Run: headless pygame with SDL's dummy video driver; simulated clock (each Clock.tick advances the game by its frame time, no real sleeping); random seed 0; keys injected as events and as key.get_pressed() state; mouse plan: one left click at the window centre at the start of phase 2, then a move to the lower-right quarter at the start of phase 3.
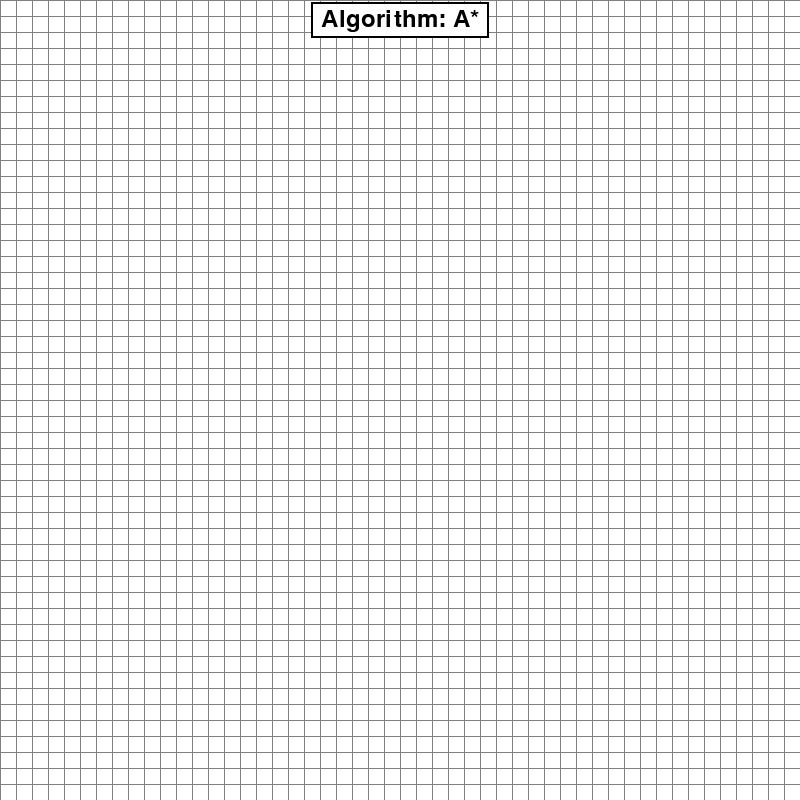
Frame 1 of 4 · flips 1–60 · no input
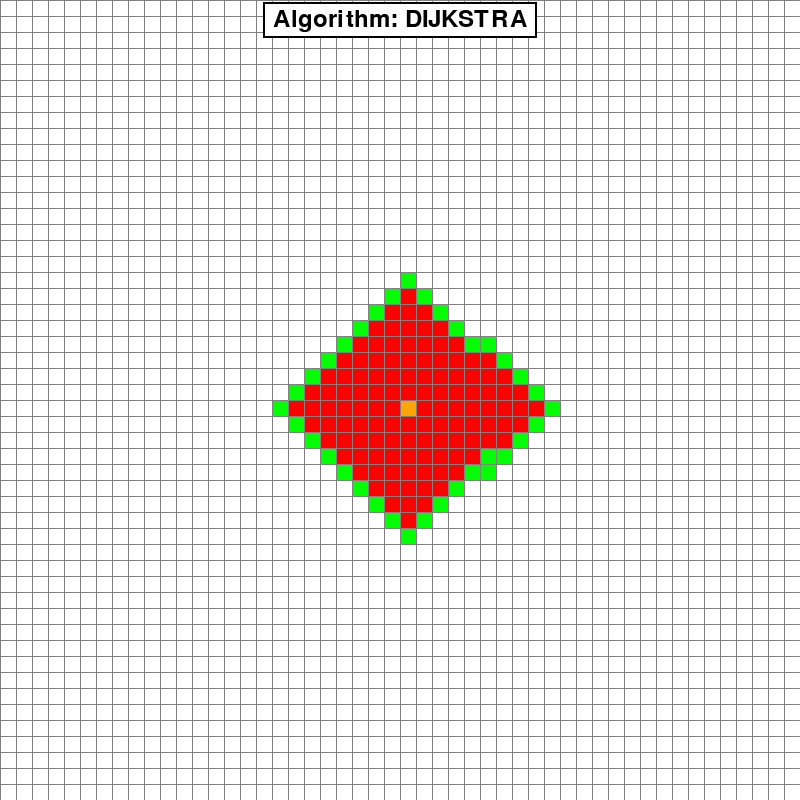
Frame 2 of 4 · flips 61–180 · clicked the window centre · tapped SPACE, RETURN · held RIGHT (→), D
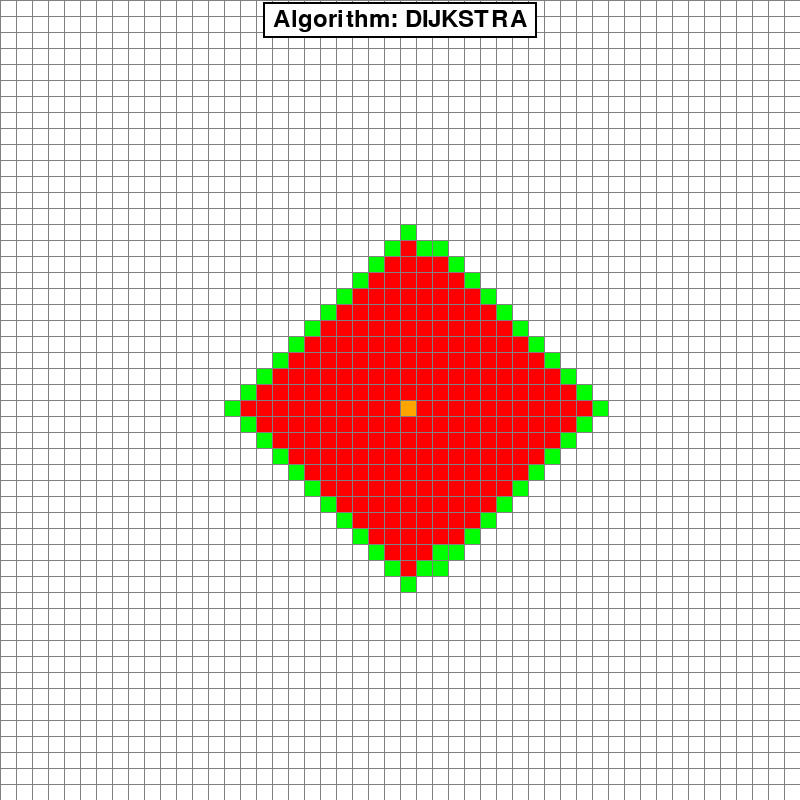
Frame 3 of 4 · flips 181–300 · moved the mouse to the lower-right quarter · held DOWN (↓), S
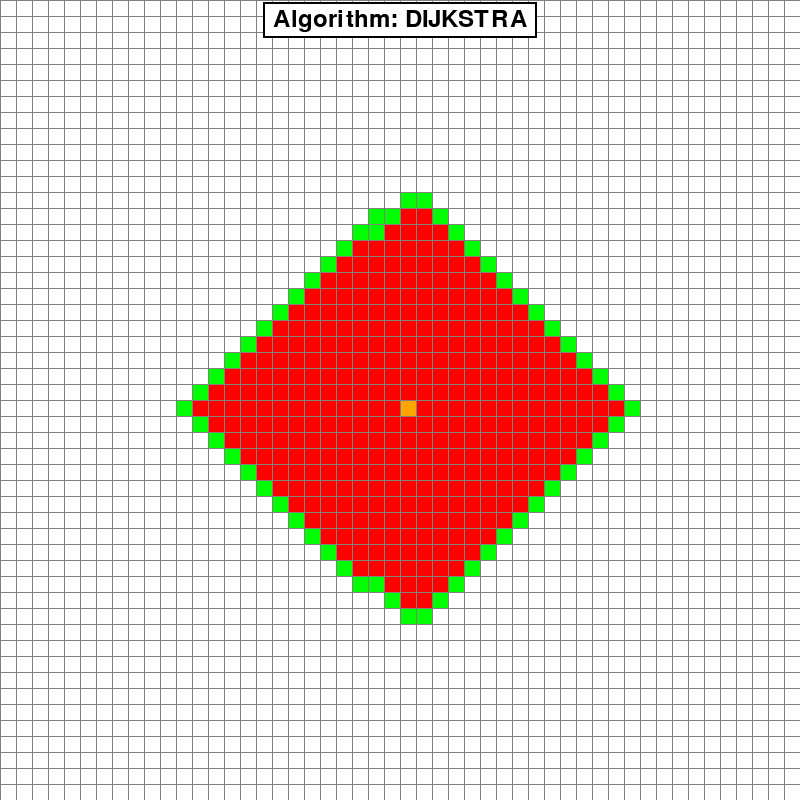
Frame 4 of 4 · flips 301–420 · held LEFT (←), A, UP (↑), W

The pygame program that drew these frames:

import pygame
import math 
from queue import PriorityQueue


WIDTH = 800
WIN = pygame.display.set_mode((WIDTH,WIDTH)) # Setting the dimensions of the window 800x800
pygame.display.set_caption("Path finding algorithm")

RED = (255, 0, 0)
GREEN = (0, 255, 0)
BLUE = (0, 255, 0)
YELLOW = (255, 255, 0)
WHITE = (255, 255, 255)
BLACK = (0, 0, 0)
PURPLE = (128, 0, 128)
ORANGE = (255, 165 ,0)
GREY = (128, 128, 128)
TURQUOISE = (64, 224, 208)


ALGORITHM_MODE = "A*"  # Can be "A*" or "DIJKSTRA"

'''
The purpose of using classes in this way is because each node/ spot has its own data + behavior,
without the use of a class we would need seperate arrays and functions for checking and changes. 
It also makes it easier to read. 

row, colm width, total_rows are to be permanently rememebered, x, y , color and neighbor are internal attributes 

H : Estimated distance from node n to the end node
G : Current shortest distance to get from start node to next/ current node
F : The addition of H + G


Controls:
- Left click to add start, end , barriers
- Right click to erase nodes
- C to clear
- D to change algorithms
- Space to start either algorithm

'''


class Spot: # Creating the visuals
    def __init__(self, row, col, width, total_rows):
        self.row = row   # row and col stores the Spots grid position 
        self.col = col   # ^
        self.width = width  # Saves the cell size so the spot knows how big it should be
        self.total_rows = total_rows # stores grid size so can be used to check boundaries
        self.x = row * width   # Converts grid coordinates to pixel coordinates 
        self.y = col * width   # ^
        self.color = WHITE  # Starting colour but also represents empty / unvisited
        self.neighbors = []  # used to store neighboring nodes used by A*
        

    # Methods below return t or f depending on the role of the spot
    def get_pos (self):
        return self.row, self.col
    
    def is_closed(self) : 
        return self.color == RED
    

    def is_open(self) :
        return self.color == GREEN
    
    def is_barrier(self):
        return self.color == BLACK
    
    def is_start(self):
        return self.color == ORANGE
    
    def is_end(self):
        return self.color == TURQUOISE
    
    def reset(self):
        self.color = WHITE
    
    # Setting the color of the spot based on the role

    def make_closed(self):
        self.color = RED

    def make_open(self):
        self.color = GREEN

    def make_barrier(self):
        self.color = BLACK
    
    def make_start(self):
        self.color = ORANGE
    
    def make_end(self):
        self.color = TURQUOISE

    def make_path(self):
        self.color = PURPLE

    def draw(self,win):
        pygame.draw.rect(win, self.color, (self.x, self.y, self.width, self.width))


    def update_neighbors(self,grid):
        self.neighbors = []
        if self.row < self.total_rows -1 and not grid[self.row+1][self.col].is_barrier(): # Checking DOWN
            self.neighbors.append(grid[self.row+1][self.col])
        #self.row < self.total_rows-1 checks if we can go down, and will add bottom neighbor to list if it is not barrier 

        if self.row > 0 and not grid[self.row -1][self.col].is_barrier(): # checking UP
            self.neighbors.append(grid[self.row -1][self.col])
        #  self.row > 0 - making sure that row is not at row 0, and up spot is not a barrier, otherwise add top spot to list

        if self.col > 0 and not grid[self.row][self.col-1].is_barrier(): # checking LEFT
            self.neighbors.append(grid[self.row][self.col-1])            
        # self.col > 0 - making sure that value is not first in row, and is not barrier, otherwise add left spot to list

        if self.col < self.total_rows -1 and not grid[self.row][self.col +1].is_barrier(): # checking RIGHT
            self.neighbors.append(grid[self.row][self.col+1])
        # self.col < self.total_rows -1 - making sure col is not last value in row and is not a barrier, otherewise add right spot to the list

    
    
    def __lt__(self, other): # will be used to compare two spots togther 
        return False
    
#---------------------------------------------------------------------------------------------------------------------------------------------

def h(p1, p2): # heuristic function with point 1 and point 2
    x1, y1 = p1
    x2, y2 = p2

    return abs(x2-x1) + abs(y2-y1)

def path(came_from, current, draw): # current node starts at the end node and traveres back to the starting node - as long as node as a parent, we keep traversing back
    while current in came_from:
        current = came_from[current]
        current.make_path()
        draw()



def a_star(draw, grid, start, end): 
    count = 0 # count is used as a tie breaker in case F score is the same
    open_set = PriorityQueue() # using heap to get minimum element in the queue
    open_set.put((0, count, start))  # 0 is current f score 
    came_from = {}  # keeping track of what spots we came from 
    g_score = {spot: float("inf") for row in grid for spot in row} # setting all f and g score inital value to infinity
    g_score[start] = 0
    f_score = {spot: float("inf") for row in grid for spot in row}
    f_score[start] = h(start.get_pos(), end.get_pos()) # want to estimate the distance between start and end spot

    open_set_hash = {start} # used to keep track all the items in the priority queue and aren't in the priority queue

    while not open_set.empty(): # Keep lopping as long as there are still nodes to process
        for event in pygame.event.get():
            if event.type == pygame.QUIT:
                pygame.quit()
        
        current = open_set.get()[2] # retreiving just the node (removing it from priority queue)
        open_set_hash.remove(current) # syncing with priority queue

        if current == end:
            path(came_from, current, draw)
            end.make_end()
            start.make_start()
            return True


        for neighbor in current.neighbors:
            temp_g_score = g_score[current] + 1 # Assuming all values of the edge are 1, whatever value of our current node is + 1 to move onto the next node.. eg start is 0, moving to next node would be 1.

            if temp_g_score < g_score[neighbor]: # if temp G score is less than current G score of neighbor, update it and store the value
                came_from[neighbor] = current
                g_score[neighbor] = temp_g_score
                f_score[neighbor] = temp_g_score + h(neighbor.get_pos(), end.get_pos())
                if neighbor not in open_set_hash: # checking to see if neighbor is in priority queue through hash
                    count += 1 # Increment count of number of values inside the hash
                    open_set.put((f_score[neighbor], count, neighbor))
                    open_set_hash.add(neighbor)
                    neighbor.make_open() # putting it into open set 
        draw()

        if current != start: # if the node we just considered is not the start node, make it red and close it off since it won't be added to open set again
            current.make_closed()

# it knows roughly which direction the goal is, so it explores fewer nodes
    return False # in case we do not find a path



def dijkstra(draw, grid, start, end):
    count = 0
    open_set = PriorityQueue()
    open_set.put((0, count, start))
    came_from = {}
    distance = {spot: float("inf") for row in grid for spot in row}
    distance[start] = 0

    open_set_hash = {start}

    while not open_set.empty():
        for event in pygame.event.get():
            if event.type == pygame.QUIT:
                pygame.quit()
        
        current = open_set.get()[2]
        open_set_hash.remove(current)

        if current == end:
            path(came_from, current, draw)
            end.make_end()
            start.make_start()
            return True

        for neighbor in current.neighbors:
            temp_distance = distance[current] + 1

            if temp_distance < distance[neighbor]:
                came_from[neighbor] = current
                distance[neighbor] = temp_distance # uses just distance (which is equivalent to g_score) - it prioritizes nodes based ONLY on the actual distance traveled from the start
                if neighbor not in open_set_hash:
                    count += 1
                    open_set.put((distance[neighbor], count, neighbor))
                    open_set_hash.add(neighbor)
                    neighbor.make_open()
        draw()

        if current != start:
            current.make_closed()
    # Dijkstra is "uninformed" - it explores equally in all directions like a spreading wave
    return False

def make_grid(rows, width):
    grid = []
    gap = width // rows  # cell size 
    for i in range(rows):
        grid.append([])
        for j in range(rows):
            spot = Spot(i,j,gap,rows)
            grid[i].append(spot)

    return grid

def draw_grid(win, rows, width):
    gap = width // rows

    for i in range(rows):
        pygame.draw.line(win, GREY, (0, i * gap), (width, i * gap)) # drawing the grid lines, top to bottom
        for j in range(rows):
            pygame.draw.line(win, GREY, (j * gap, 0), ( j * gap, width)) # drawing the vertical lines


def draw(win, grid, rows, width, algorithm_mode):
    win.fill(WHITE)

    for row in grid:
        for spot in row:
            spot.draw(win)

    draw_grid(win, rows, width)

    # Draw algorithm mode text
    pygame.init()
    font = pygame.font.Font(None, 36)
    text = font.render(f"Algorithm: {algorithm_mode}", True, BLACK)
    text_rect = text.get_rect(center=(width // 2, 20))
    
    # Draw background for text
    bg_rect = text_rect.inflate(20, 10)
    pygame.draw.rect(win, WHITE, bg_rect)
    pygame.draw.rect(win, BLACK, bg_rect, 2)
    
    win.blit(text, text_rect)
    

    pygame.display.update() # take whatever we have drawn and update that on our display






def get_clicked_pos(pos, rows, width):
    gap = width // rows
    y, x = pos

    row = y // gap
    col = x // gap

    return row, col 

def print_grid(grid):
    for row in grid:
        for spot in row:
            if spot.is_start():
                print("S", end=" ")
            elif spot.is_end():
                print("E", end=" ")
            elif spot.is_barrier():
                print("#", end=" ")
            else:
                print(".", end=" ")
        print()




def main(win, width):
    global ALGORITHM_MODE
    ROWS = 50
    grid = make_grid(ROWS, width) # width value is set above
    
    start = None
    end = None

    run = True
    started = False

    while run:
        draw(win, grid, ROWS, width, ALGORITHM_MODE)
        for event in pygame.event.get(): 
            if event.type == pygame.QUIT:
                run = False
            if started:
                continue  # once we start, we dont want to add or change anything while the algorithm is running
            
            if pygame.mouse.get_pressed()[0]:  # checking if left mouse button was pressed
                pos = pygame.mouse.get_pos()
                row, col = get_clicked_pos(pos, ROWS, width) # getting us the specific spot that was clicked on 
                spot = grid[row][col]

                if not start and spot != end :
                    start = spot
                    start.make_start()
                
                elif not end and spot != start:
                    end = spot
                    end.make_end()
                
                elif spot != end and spot != start: # making sure we dont place over start and end 
                    spot.make_barrier()

            elif pygame.mouse.get_pressed()[1]:
                print_grid(grid)

            
            elif pygame.mouse.get_pressed()[2]:  # RIGHT
                pos = pygame.mouse.get_pos()
                row, col = get_clicked_pos(pos, ROWS, width) # getting us the specific spot that was clicked on 
                spot = grid[row][col]
                spot.reset()

                if spot == start:   # resetting values, it will create another start/end spot through if conditions above
                    start = None
                elif spot == end:
                    end = None


            if event.type == pygame.KEYDOWN:
                if event.key == pygame.K_SPACE and not started:   # where we run the algorithm 
                    for row in grid:
                        for spot in row:
                            spot.update_neighbors(grid)

                    if ALGORITHM_MODE == "A*":
                        a_star(lambda: draw(win, grid, ROWS, width, ALGORITHM_MODE), grid, start, end)
                    else:
                        dijkstra(lambda: draw(win, grid, ROWS, width, ALGORITHM_MODE), grid, start, end)

                if event.key == pygame.K_c:
                    start = None
                    end = None
                    grid = make_grid(ROWS, width)

                if event.key == pygame.K_d:
                    if ALGORITHM_MODE == "A*":
                        ALGORITHM_MODE = "DIJKSTRA"
                    else:
                        ALGORITHM_MODE = "A*"

    
    pygame.quit()

main(WIN, WIDTH)
